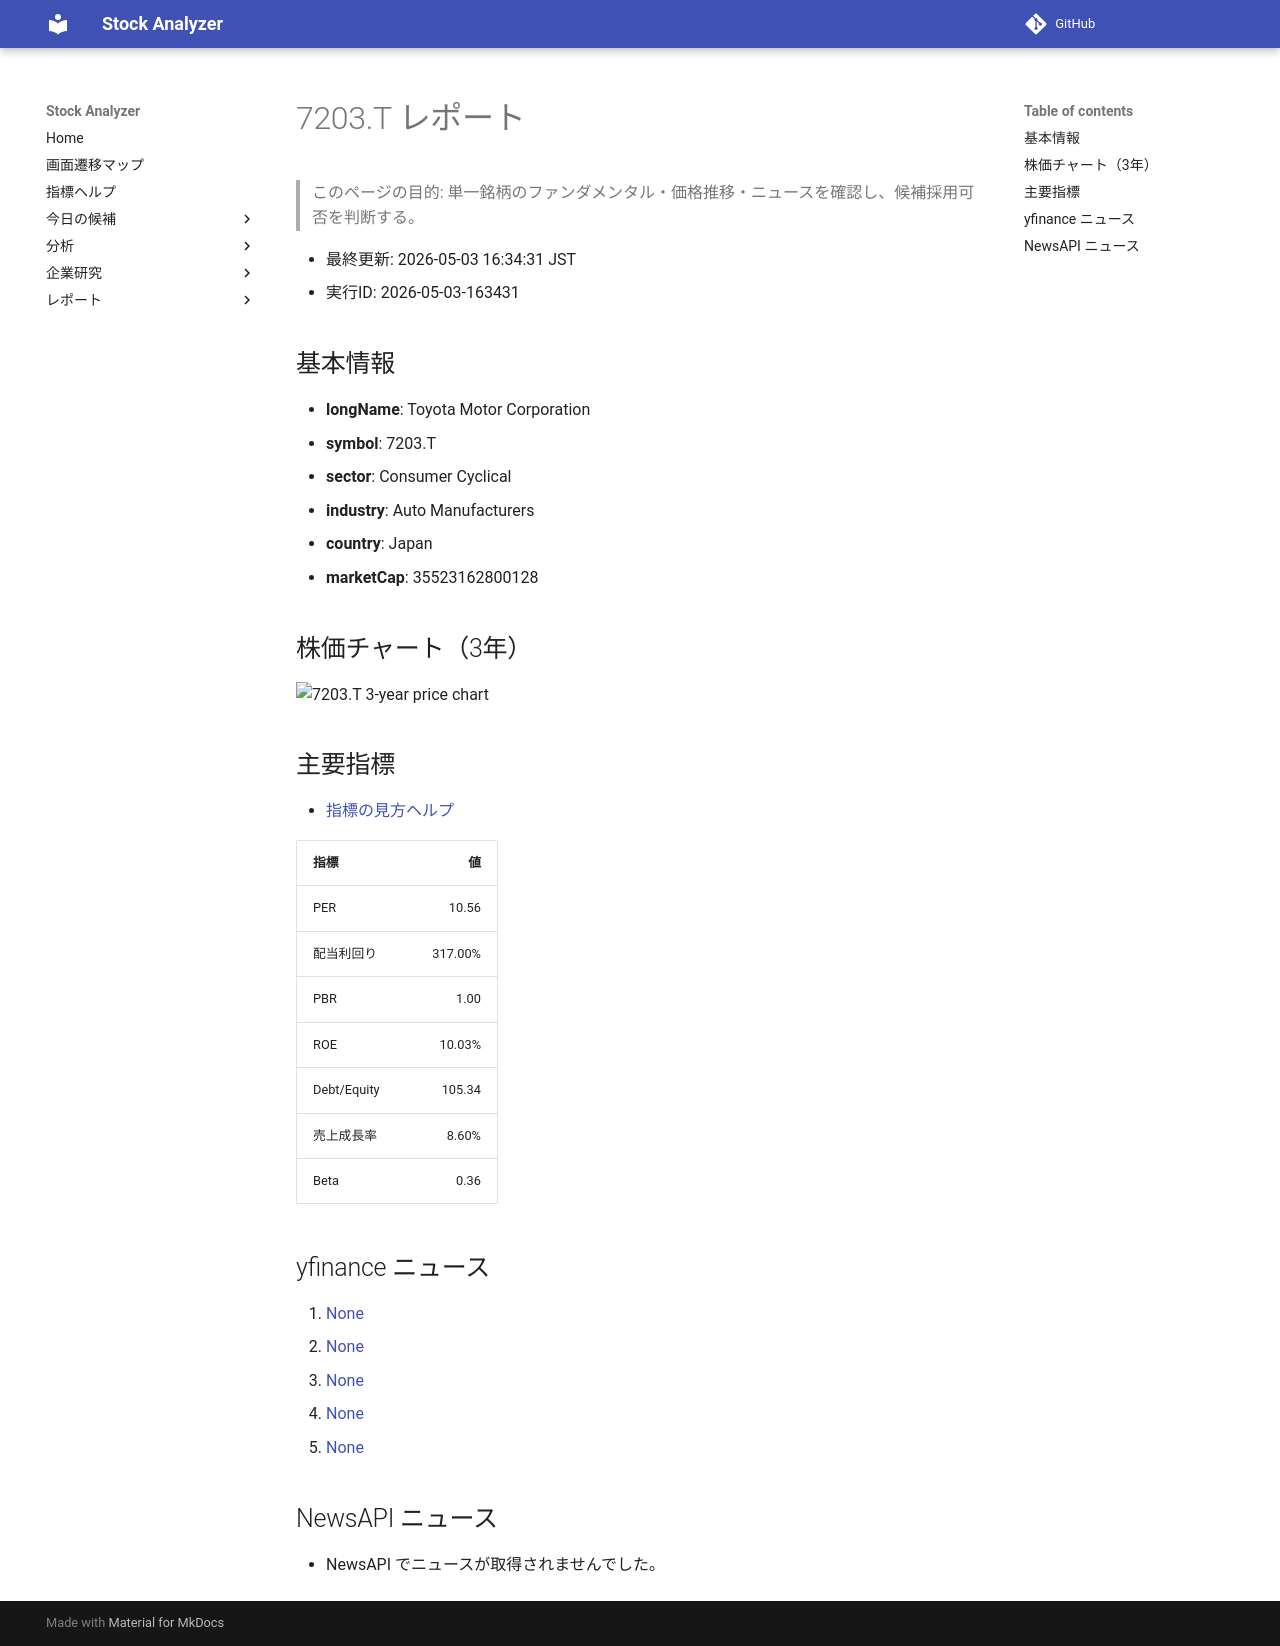

repository: Yumi-note/Making-APP · page: reports/2026-05-03/163431/7203_T/index.html · generator: mkdocs

# 7203.T レポート

> このページの目的: 単一銘柄のファンダメンタル・価格推移・ニュースを確認し、候補採用可否を判断する。

- 最終更新: 2026-05-03 16:34:31 JST
- 実行ID: 2026-05-03-163431

## 基本情報

- **longName**: Toyota Motor Corporation
- **symbol**: 7203.T
- **sector**: Consumer Cyclical
- **industry**: Auto Manufacturers
- **country**: Japan
- **marketCap**: 35523162800128

## 株価チャート（3年）

![7203.T 3-year price chart](7203_T_3y.png)

## 主要指標

- [指標の見方ヘルプ](../../../../indicators.md)

| 指標 | 値 |
|---|---:|
| PER | 10.56 |
| 配当利回り | 317.00% |
| PBR | 1.00 |
| ROE | 10.03% |
| Debt/Equity | 105.34 |
| 売上成長率 | 8.60% |
| Beta | 0.36 |

## yfinance ニュース

1. [None](None)
2. [None](None)
3. [None](None)
4. [None](None)
5. [None](None)

## NewsAPI ニュース

- NewsAPI でニュースが取得されませんでした。
